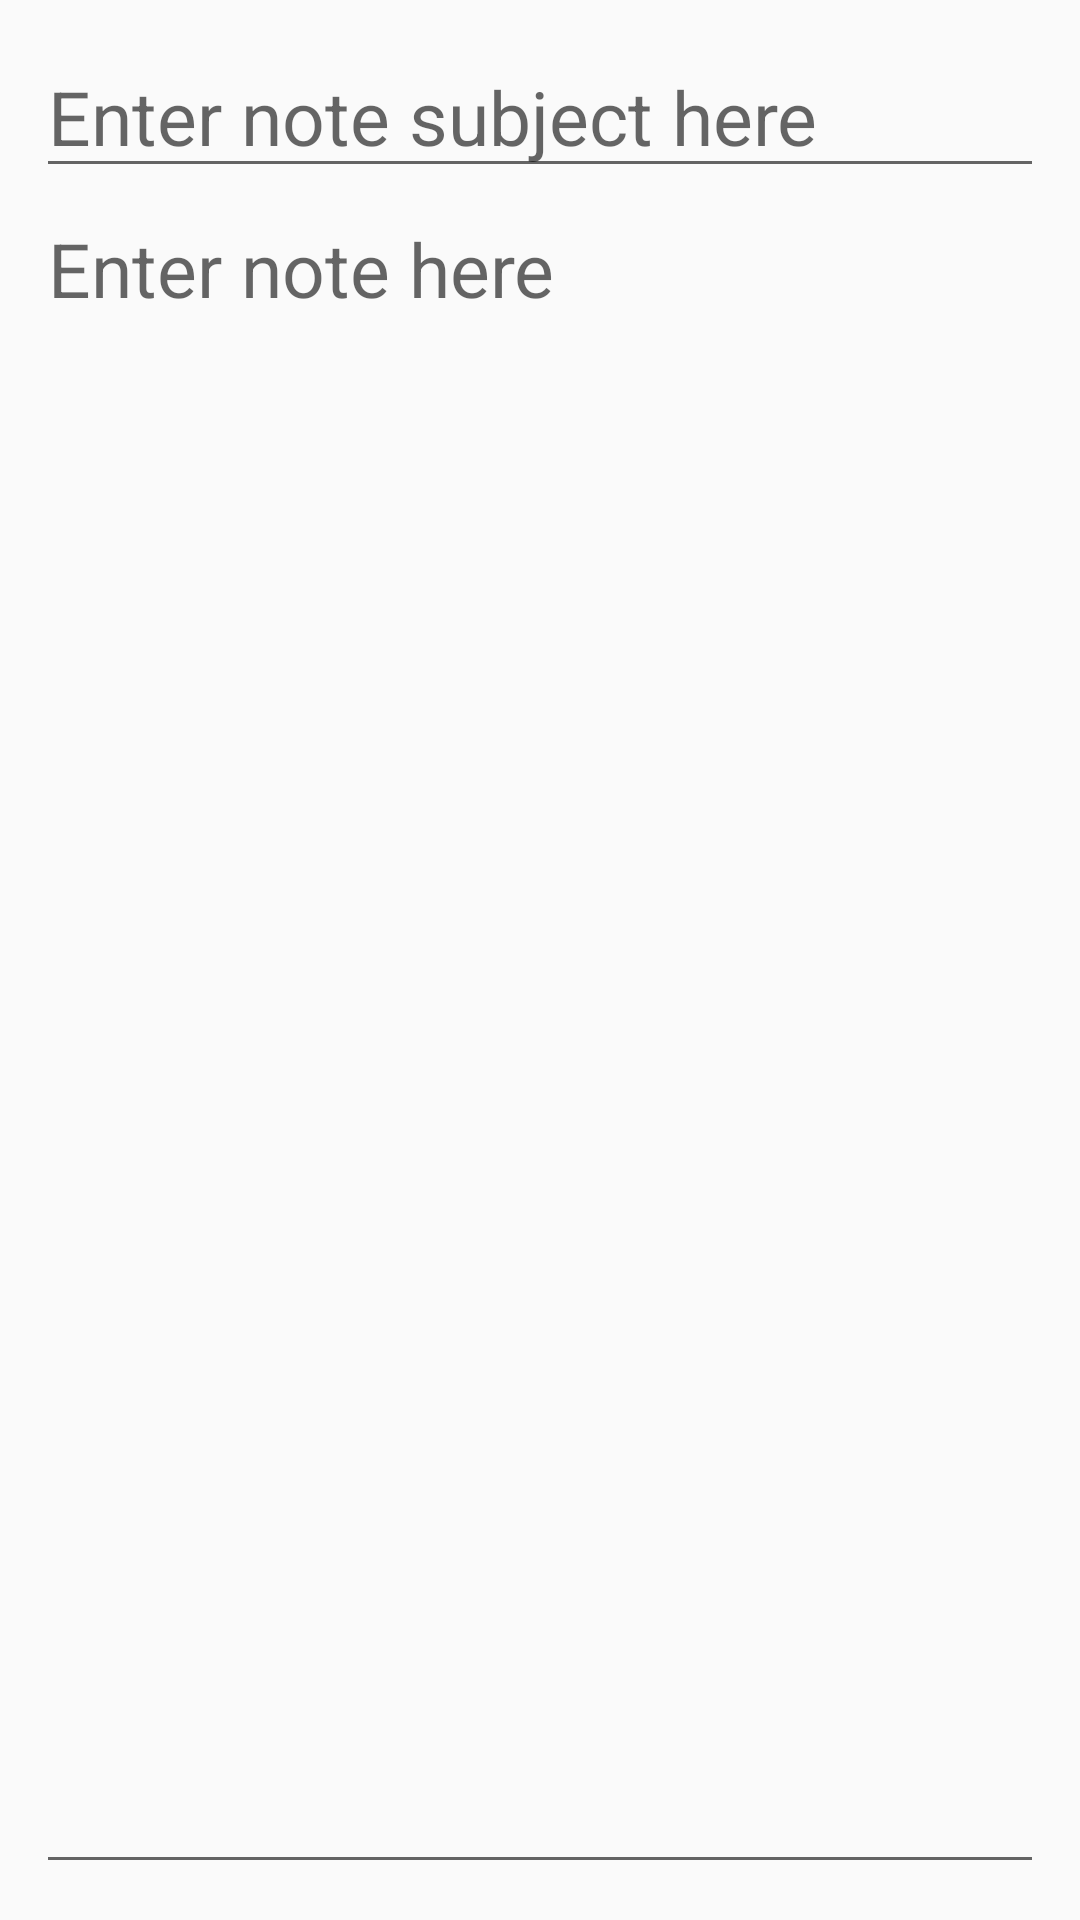

This screen was rendered from an Android layout file. Write that file and the resources it references.
<!-- AndroidManifest.xml: application theme AppTheme -->
<!-- res/layout/activity_editor.xml -->
<?xml version="1.0" encoding="utf-8"?>
<android.support.design.widget.CoordinatorLayout xmlns:android="http://schemas.android.com/apk/res/android"
    xmlns:tools="http://schemas.android.com/tools"
    android:layout_width="match_parent"
    android:layout_height="match_parent"
    android:fitsSystemWindows="true"
    tools:context="com.lentcoding.notes.EditorActivity">

    <android.support.design.widget.AppBarLayout
        android:layout_width="match_parent"
        android:layout_height="wrap_content"
        android:theme="@style/AppTheme.AppBarOverlay" />

    <include layout="@layout/content_editor" />

</android.support.design.widget.CoordinatorLayout>
<!-- res/layout/content_editor.xml (included above) -->
<?xml version="1.0" encoding="utf-8"?>
<RelativeLayout xmlns:android="http://schemas.android.com/apk/res/android"
    xmlns:app="http://schemas.android.com/apk/res-auto"
    xmlns:tools="http://schemas.android.com/tools"
    android:id="@+id/content_editor"
    android:layout_width="match_parent"
    android:layout_height="match_parent"
    android:paddingBottom="@dimen/activity_vertical_margin"
    android:paddingLeft="@dimen/activity_horizontal_margin"
    android:paddingRight="@dimen/activity_horizontal_margin"
    android:paddingTop="@dimen/activity_vertical_margin"
    app:layout_behavior="@string/appbar_scrolling_view_behavior"
    tools:context="com.lentcoding.notes.EditorActivity"
    tools:showIn="@layout/activity_editor">

    <EditText
        android:id="@+id/editSubject"
        android:layout_width="match_parent"
        android:layout_height="wrap_content"
        android:layout_alignParentEnd="true"
        android:layout_alignParentLeft="true"
        android:layout_alignParentRight="true"
        android:layout_alignParentStart="true"
        android:layout_alignParentTop="true"
        android:gravity="top"
        android:hint="@string/enter_subject_here"
        android:inputType="textCapSentences"
        android:textSize="@dimen/textSize" />

    <EditText
        android:id="@+id/editText"
        android:layout_width="match_parent"
        android:layout_height="match_parent"
        android:layout_below="@id/editSubject"
        android:gravity="start"
        android:hint="@string/enter_note_here"
        android:inputType="textMultiLine|textCapSentences"
        android:textSize="@dimen/textSize" />

</RelativeLayout>
<!-- resources referenced by this layout -->
<resources>
  <dimen name="activity_horizontal_margin">12sp</dimen>
  <dimen name="activity_vertical_margin">12sp</dimen>
  <dimen name="textSize">25sp</dimen>
  <string name="enter_note_here">Enter note here</string>
  <string name="enter_subject_here">Enter note subject here</string>
  <style name="AppTheme.AppBarOverlay" parent="ThemeOverlay.AppCompat.Dark.ActionBar" />
  <style name="AppTheme" parent="Theme.AppCompat.Light.DarkActionBar">
          <item name="colorPrimaryDark">@color/primary_dark</item>
          <item name="colorAccent">@color/accent</item>
      </style>
  <color name="primary_dark">#303F9F</color>
  <color name="accent">#FF4081</color>
</resources>
